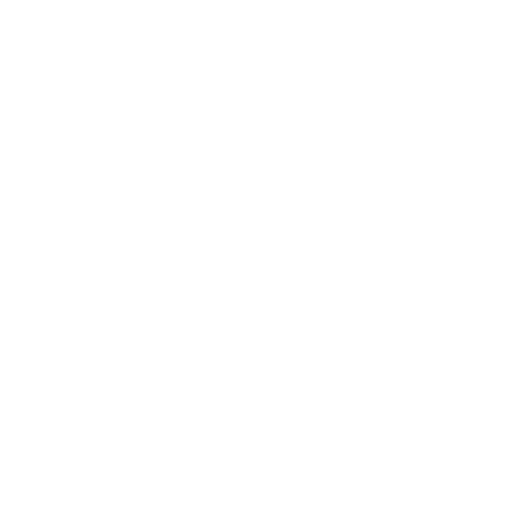
t = 0.00 s
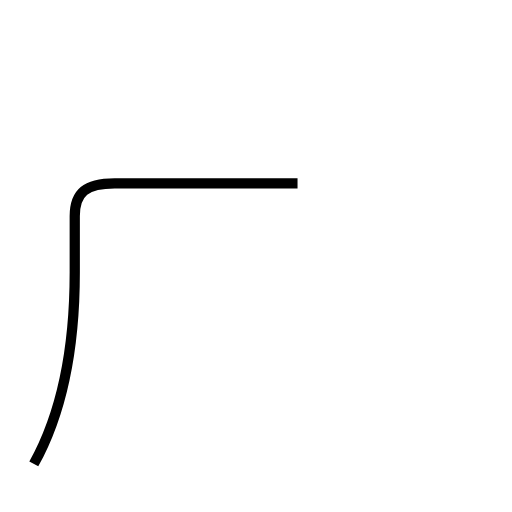
t = 1.46 s
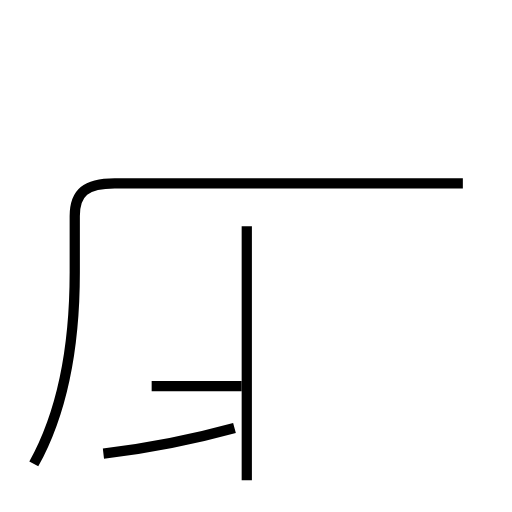
t = 3.34 s
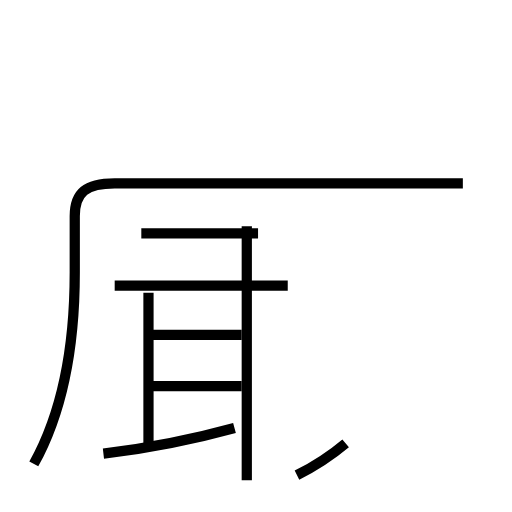
t = 5.07 s
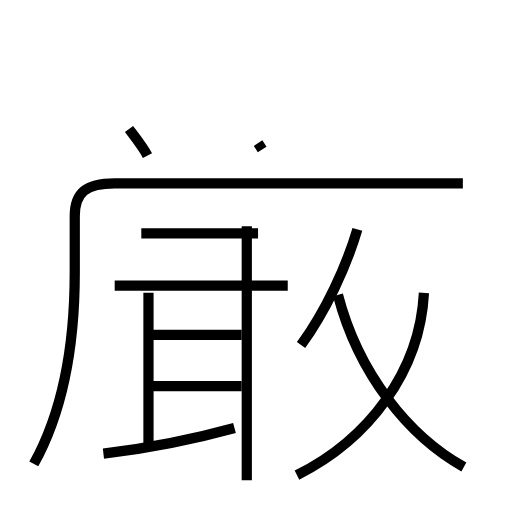
t = 6.72 s
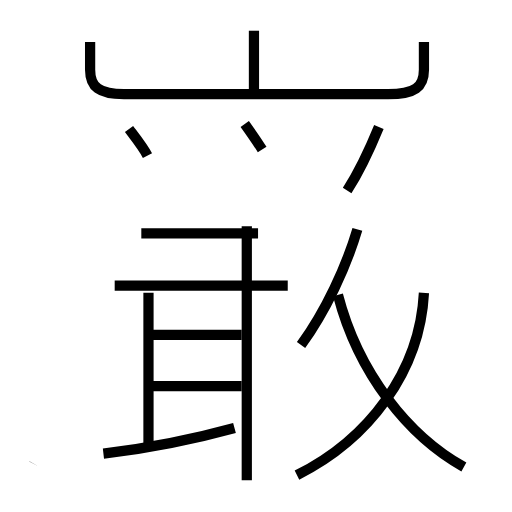
t = 8.40 s

The animated SVG that drew these frames (rendered in a browser with its animation timeline set to each time). Animation: 16 SMIL elements (animate=16); one cycle of 8.40 s.

<?xml version='1.0' encoding='utf-8'?>
<svg viewBox="0.0 -6.0 50.0 50.0" version="1.1" xmlns="http://www.w3.org/2000/svg"><rect x="-1000" y="-1000" width="2000" height="2000" stroke="white" fill="white" /><g style="fill:none;stroke:#000000;stroke-width:1"><path d="M 3.3 1.3 C 5.8 -3.2 7.3 -9.2 7.3 -17.4 L 7.3 -22.9 C 7.3 -25.2 8.4 -26.1 11.2 -26.1 L 45.2 -26.1 " transform="translate(0.0 38.0)" stroke-dasharray="64.68978487412646" stroke-dashoffset="64.68978487412646"><animate attributeName="stroke-dashoffset" from="64.68978487412646" to="0" dur="1.9406935462237938s" begin="0s; anim_end.end" fill="freeze" id="anim0" /></path><path d="M 24.1 2.9 L 24.1 -21.9 " transform="translate(0.0 38.0)" stroke-dasharray="24.799999999999997" stroke-dashoffset="24.799999999999997"><animate attributeName="stroke-dashoffset" from="24.799999999999997" to="0" dur="0.7439999999999999s" begin="anim0.end" fill="freeze" id="anim1" /></path><path d="M 10.1 0.3 C 14.4 -0.2 18.9 -1.1 22.9 -2.2 " transform="translate(0.0 38.0)" stroke-dasharray="13.053999373473445" stroke-dashoffset="13.053999373473445"><animate attributeName="stroke-dashoffset" from="13.053999373473445" to="0" dur="0.3916199812042033s" begin="anim1.end" fill="freeze" id="anim2" /></path><path d="M 23.6 -6.3 L 14.8 -6.3 " transform="translate(0.0 38.0)" stroke-dasharray="8.8" stroke-dashoffset="8.8"><animate attributeName="stroke-dashoffset" from="8.8" to="0" dur="0.264s" begin="anim2.end" fill="freeze" id="anim3" /></path><path d="M 14.5 -0.6 L 14.5 -15.4 " transform="translate(0.0 38.0)" stroke-dasharray="14.8" stroke-dashoffset="14.8"><animate attributeName="stroke-dashoffset" from="14.8" to="0" dur="0.444s" begin="anim3.end" fill="freeze" id="anim4" /></path><path d="M 23.6 -11.3 L 14.8 -11.3 " transform="translate(0.0 38.0)" stroke-dasharray="8.8" stroke-dashoffset="8.8"><animate attributeName="stroke-dashoffset" from="8.8" to="0" dur="0.264s" begin="anim4.end" fill="freeze" id="anim5" /></path><path d="M 28.1 -16.1 L 11.2 -16.1 " transform="translate(0.0 38.0)" stroke-dasharray="16.900000000000002" stroke-dashoffset="16.900000000000002"><animate attributeName="stroke-dashoffset" from="16.900000000000002" to="0" dur="0.507s" begin="anim5.end" fill="freeze" id="anim6" /></path><path d="M 25.2 -21.2 L 13.8 -21.2 " transform="translate(0.0 38.0)" stroke-dasharray="11.399999999999999" stroke-dashoffset="11.399999999999999"><animate attributeName="stroke-dashoffset" from="11.399999999999999" to="0" dur="0.34199999999999997s" begin="anim6.end" fill="freeze" id="anim7" /></path><path d="M 29.0 2.4 C 36.0 -1.1 41.0 -7.7 41.4 -15.4 " transform="translate(0.0 38.0)" stroke-dasharray="22.736186974161804" stroke-dashoffset="22.736186974161804"><animate attributeName="stroke-dashoffset" from="22.736186974161804" to="0" dur="0.6820856092248541s" begin="anim7.end" fill="freeze" id="anim8" /></path><path d="M 45.3 1.6 C 39.9 -1.4 35.0 -7.5 33.0 -15.2 " transform="translate(0.0 38.0)" stroke-dasharray="21.374081829279337" stroke-dashoffset="21.374081829279337"><animate attributeName="stroke-dashoffset" from="21.374081829279337" to="0" dur="0.6412224548783801s" begin="anim8.end" fill="freeze" id="anim9" /></path><path d="M 14.4 -28.8 C 14.0 -29.6 13.2 -30.6 12.6 -31.4 " transform="translate(0.0 38.0)" stroke-dasharray="3.16629872747595" stroke-dashoffset="3.16629872747595"><animate attributeName="stroke-dashoffset" from="3.16629872747595" to="0" dur="0.09498896182427849s" begin="anim9.end" fill="freeze" id="anim10" /></path><path d="M 29.4 -10.3 C 31.8 -13.6 33.8 -17.9 34.9 -21.6 " transform="translate(0.0 38.0)" stroke-dasharray="12.622655937864625" stroke-dashoffset="12.622655937864625"><animate attributeName="stroke-dashoffset" from="12.622655937864625" to="0" dur="0.3786796781359387s" begin="anim10.end" fill="freeze" id="anim11" /></path><path d="M 25.6 -29.4 C 25.1 -30.2 24.4 -31.2 23.9 -31.9 " transform="translate(0.0 38.0)" stroke-dasharray="3.0236705555837085" stroke-dashoffset="3.0236705555837085"><animate attributeName="stroke-dashoffset" from="3.0236705555837085" to="0" dur="0.09071011666751125s" begin="anim11.end" fill="freeze" id="anim12" /></path><path d="M 8.8 -39.9 L 8.8 -37.2 C 8.8 -35.5 9.7 -34.8 12.1 -34.8 L 37.9 -34.8 C 40.5 -34.8 41.4 -35.5 41.4 -37.2 L 41.4 -39.9 " transform="translate(0.0 38.0)" stroke-dasharray="40.82096484809612" stroke-dashoffset="40.82096484809612"><animate attributeName="stroke-dashoffset" from="40.82096484809612" to="0" dur="1.2246289454428836s" begin="anim12.end" fill="freeze" id="anim13" /></path><path d="M 24.8 -35.0 L 24.8 -41.0 " transform="translate(0.0 38.0)" stroke-dasharray="6.0" stroke-dashoffset="6.0"><animate attributeName="stroke-dashoffset" from="6.0" to="0" dur="0.18s" begin="anim13.end" fill="freeze" id="anim14" /></path><path d="M 33.9 -25.4 C 35.0 -27.1 36.1 -29.4 37.0 -31.6" transform="translate(0.0 38.0)" stroke-dasharray="6.940917623322696" stroke-dashoffset="6.940917623322696"><animate attributeName="stroke-dashoffset" from="6.940917623322696" to="0" dur="0.2082275286996809s" begin="anim14.end" fill="freeze" id="anim_end" /></path></g></svg>
